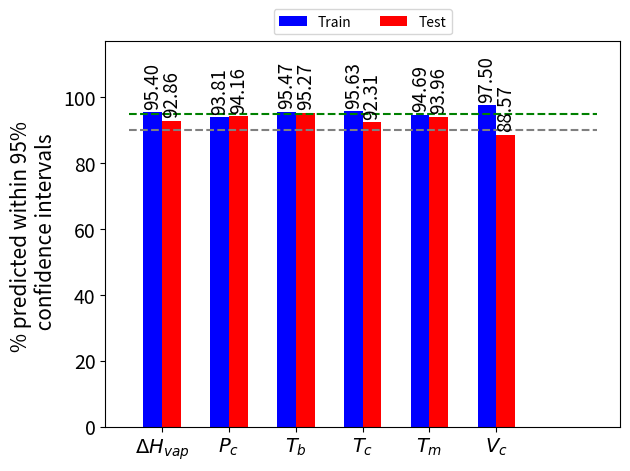

Here is the Python script that generated this plot:
# -*- coding: utf-8 -*-

import matplotlib.pyplot as plt
import numpy as np

Train_CI = 100 - np.array([0.04604, 0.06193, 0.04530, 0.04371, 0.05314, 0.02496])* 100 # values from file *_count_CI.txt 2nd row 
Test_CI = 100 - np.array([0.07143, 0.05839, 0.04730, 0.07692, 0.06039, 0.11429]) * 100 # values from file *_count_CI.txt 4th row
                                                                                        # where * is the property code

Props = ['$\Delta$$H_{vap}$', '$P_c$', '$T_b$', '$T_c$', '$T_m$', '$V_c$'] # In the order Hvap, Pc, Tb, Tc, Tm, Vc
                                                                    # Same order applies for collated Train_CI and Test_CI above

x = np.arange(len(Props))  
width = 0.28 

z = np.arange(-0.5, len(Props)+0.55, 1)
line_95 = np.array([0.95, 0.95, 0.95, 0.95, 0.95, 0.95, 0.95, 0.95]) * 100
line_90 = np.array([0.90, 0.90, 0.90, 0.90, 0.90, 0.90, 0.90, 0.90]) * 100


fig, ax = plt.subplots()

bars1 = ax.bar(x - width/2, Train_CI, width, label='Train', color='blue')
bars2 = ax.bar(x + width/2, Test_CI, width, label='Test', color='red')

plt.plot(z, line_95, ls='--', color='green')
plt.plot(z, line_90, ls='--', color='gray')


for bar in bars1:
    ax.text(
        bar.get_x() + bar.get_width()/2, 
        bar.get_height() + 1, 
        f"{bar.get_height():.2f}",  
        ha='center', 
        va='bottom', 
        rotation=90, 
        fontsize=13.5, 
        fontweight='normal' 
    )

for bar in bars2:
    ax.text(
        bar.get_x() + bar.get_width()/2, 
        bar.get_height() + 1, 
        f"{bar.get_height():.2f}", 
        ha='center', 
        va='bottom', 
        rotation=90, 
        fontsize=13.5,  
        fontweight='normal'
    )


ax.set_ylabel('% predicted within 95% \n confidence intervals', size=15)
ax.set_xticks(x)
ax.set_xticklabels(Props)


ax.tick_params(axis='x', labelsize=14)  
ax.tick_params(axis='y', labelsize=14)  


for label in ax.get_xticklabels() + ax.get_yticklabels():
    label.set_fontweight('normal')  

plt.ylim(0, 117)
ax.legend(ncol=2, loc='upper center', bbox_to_anchor=(0.5, 1.1))

plt.savefig('percent_95%_CI.png', dpi=350, bbox_inches='tight')

plt.tight_layout()
plt.show()
